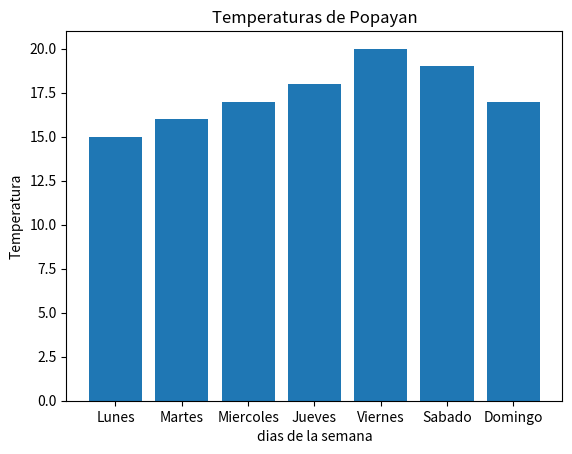

Write the Python code that produced this figure.
import matplotlib.pyplot as grafica
dias = ['Lunes','Martes','Miercoles','Jueves','Viernes','Sabado','Domingo']
temperatura = [15,16,17,18,20,19,17]
#configurar el tipo de grafico
grafica.bar(dias, temperatura)
grafica.xlabel('dias de la semana')
grafica.ylabel('Temperatura')
grafica.title('Temperaturas de Popayan')
grafica.show()
